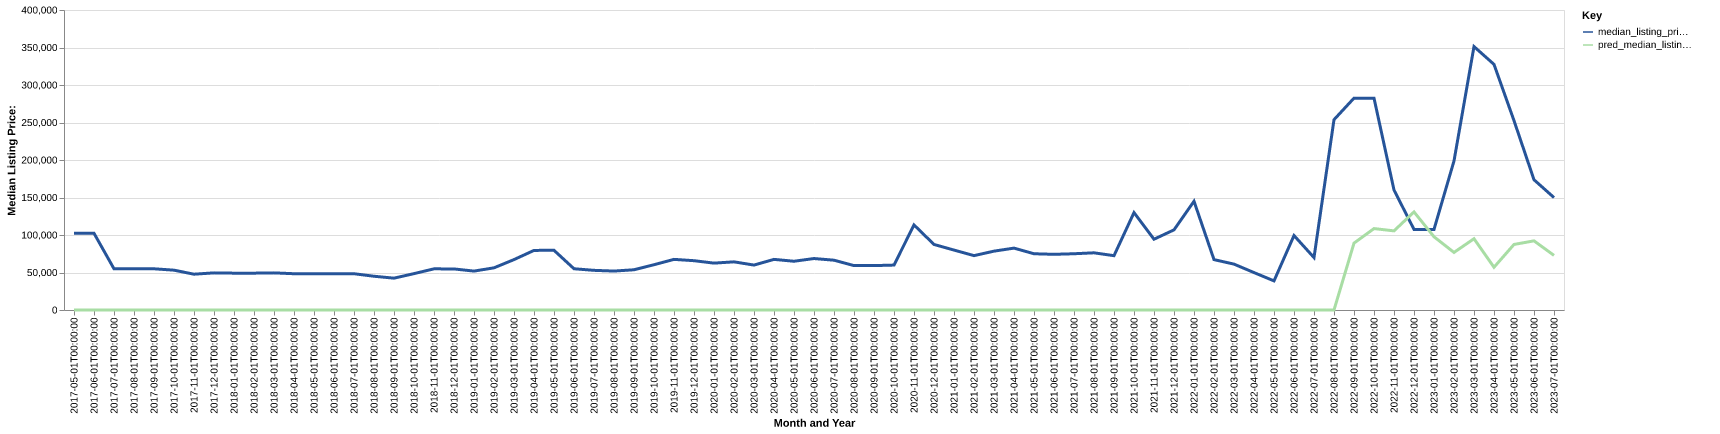

The data file committed next to this chart (first rows):
date, time_idx, median_listing_price, thirty_year_interest_rate_five, month, county_name, active_listing_count, median_days_on_market, pred_median_listing_price, month_year
2017-05-01, 0, 102300, 4.32, 5, edwards, il, 2.0, 10.0, 0, May-2017
2017-06-01, 1, 102300, 4.2, 6, edwards, il, 2.0, 38.0, 0, Jun-2017
2017-07-01, 2, 54950, 4.19, 7, edwards, il, 10.0, 10.0, 0, Jul-2017
2017-08-01, 3, 55000, 4.3, 8, edwards, il, 13.0, 36.0, 0, Aug-2017
2017-09-01, 4, 54950, 4.1, 9, edwards, il, 14.0, 64.0, 0, Sep-2017
2017-10-01, 5, 53100, 4.05, 10, edwards, il, 14.0, 92.0, 0, Oct-2017
2017-11-01, 6, 47750, 3.94, 11, edwards, il, 15.0, 89.0, 0, Nov-2017
2017-12-01, 7, 49500, 4.03, 12, edwards, il, 14.0, 103.0, 0, Dec-2017
2018-01-01, 8, 49125, 3.93, 1, edwards, il, 15.0, 100.0, 0, Jan-2018
2018-02-01, 9, 49125, 3.83, 2, edwards, il, 13.0, 106.0, 0, Feb-2018
2018-03-01, 10, 49500, 3.94, 3, edwards, il, 13.0, 116.0, 0, Mar-2018
2018-04-01, 11, 48375, 3.95, 4, edwards, il, 13.0, 124.0, 0, Apr-2018
2018-05-01, 12, 48375, 3.99, 5, edwards, il, 12.0, 64.0, 0, May-2018
2018-06-01, 13, 48250, 4.15, 6, edwards, il, 14.0, 71.0, 0, Jun-2018
2018-07-01, 14, 48375, 4.4, 7, edwards, il, 17.0, 68.0, 0, Jul-2018
2018-08-01, 15, 45000, 4.46, 8, edwards, il, 13.0, 93.0, 0, Aug-2018
2018-09-01, 16, 42450, 4.58, 9, edwards, il, 15.0, 85.0, 0, Sep-2018
2018-10-01, 17, 48500, 4.66, 10, edwards, il, 15.0, 138.0, 0, Oct-2018
2018-11-01, 18, 54875, 4.62, 11, edwards, il, 13.0, 120.0, 0, Nov-2018
2018-12-01, 19, 54750, 4.54, 12, edwards, il, 15.0, 141.0, 0, Dec-2018
2019-01-01, 20, 51875, 4.6, 1, edwards, il, 13.0, 177.0, 0, Jan-2019
2019-02-01, 21, 56225, 4.72, 2, edwards, il, 14.0, 194.0, 0, Feb-2019
2019-03-01, 22, 67214, 4.9, 3, edwards, il, 13.0, 132.0, 0, Mar-2019
2019-04-01, 23, 79464, 4.94, 4, edwards, il, 12.0, 87.0, 0, Apr-2019
2019-05-01, 24, 79600, 4.75, 5, edwards, il, 11.0, 71.0, 0, May-2019
2019-06-01, 25, 55000, 4.51, 6, edwards, il, 10.0, 75.0, 0, Jun-2019
2019-07-01, 26, 52875, 4.41, 7, edwards, il, 11.0, 49.0, 0, Jul-2019
2019-08-01, 27, 51909, 4.41, 8, edwards, il, 11.0, 54.0, 0, Aug-2019
2019-09-01, 28, 53648, 4.2, 9, edwards, il, 11.0, 65.0, 0, Sep-2019
2019-10-01, 29, 60375, 4.14, 10, edwards, il, 12.0, 74.0, 0, Oct-2019
2019-11-01, 30, 67500, 3.84, 11, edwards, il, 12.0, 91.0, 0, Nov-2019
2019-12-01, 31, 65750, 3.81, 12, edwards, il, 13.0, 51.0, 0, Dec-2019
2020-01-01, 32, 62500, 3.75, 1, edwards, il, 13.0, 58.0, 0, Jan-2020
2020-02-01, 33, 64200, 3.73, 2, edwards, il, 10.0, 87.0, 0, Feb-2020
2020-03-01, 34, 59900, 3.78, 3, edwards, il, 10.0, 102.0, 0, Mar-2020
2020-04-01, 35, 67500, 3.75, 4, edwards, il, 12.0, 88.0, 0, Apr-2020
2020-05-01, 36, 65000, 3.74, 5, edwards, il, 16.0, 41.0, 0, May-2020
2020-06-01, 37, 68625, 3.72, 6, edwards, il, 15.0, 62.0, 0, Jun-2020
2020-07-01, 38, 66400, 3.49, 7, edwards, il, 15.0, 74.0, 0, Jul-2020
2020-08-01, 39, 59200, 3.65, 8, edwards, il, 14.0, 73.0, 0, Aug-2020
2020-09-01, 40, 59200, 3.33, 9, edwards, il, 16.0, 79.0, 0, Sep-2020
2020-10-01, 41, 59900, 3.28, 10, edwards, il, 11.0, 94.0, 0, Oct-2020
2020-11-01, 42, 113425, 3.21, 11, edwards, il, 5.0, 114.0, 0, Nov-2020
2020-12-01, 43, 87400, 3.07, 12, edwards, il, 6.0, 45.0, 0, Dec-2020
2021-01-01, 44, 79900, 2.99, 1, edwards, il, 7.0, 57.0, 0, Jan-2021
2021-02-01, 45, 72500, 2.93, 2, edwards, il, 10.0, 51.0, 0, Feb-2021
2021-03-01, 46, 78475, 2.88, 3, edwards, il, 8.0, 88.0, 0, Mar-2021
2021-04-01, 47, 82500, 2.84, 4, edwards, il, 9.0, 115.0, 0, Apr-2021
2021-05-01, 48, 75000, 2.71, 5, edwards, il, 5.0, 146.0, 0, May-2021
2021-06-01, 49, 74250, 2.79, 6, edwards, il, 3.0, 135.0, 0, Jun-2021
2021-07-01, 50, 75000, 2.97, 7, edwards, il, 4.0, 80.0, 0, Jul-2021
2021-08-01, 51, 76250, 3.17, 8, edwards, il, 6.0, 42.0, 0, Aug-2021
2021-09-01, 52, 72425, 3.18, 9, edwards, il, 7.0, 50.0, 0, Sep-2021
2021-10-01, 53, 129900, 3.0, 10, edwards, il, 7.0, 39.0, 0, Oct-2021
2021-11-01, 54, 94375, 3.02, 11, edwards, il, 6.0, 50.0, 0, Nov-2021
2021-12-01, 55, 106850, 2.98, 12, edwards, il, 4.0, 72.0, 0, Dec-2021
2022-01-01, 56, 145000, 2.87, 1, edwards, il, 5.0, 69.0, 0, Jan-2022
2022-02-01, 57, 67175, 3.01, 2, edwards, il, 8.0, 53.0, 0, Feb-2022
2022-03-01, 58, 61175, 3.14, 3, edwards, il, 8.0, 72.0, 0, Mar-2022
2022-04-01, 59, 49900, 3.1, 4, edwards, il, 5.0, 103.0, 0, Apr-2022
... 15 more rows
